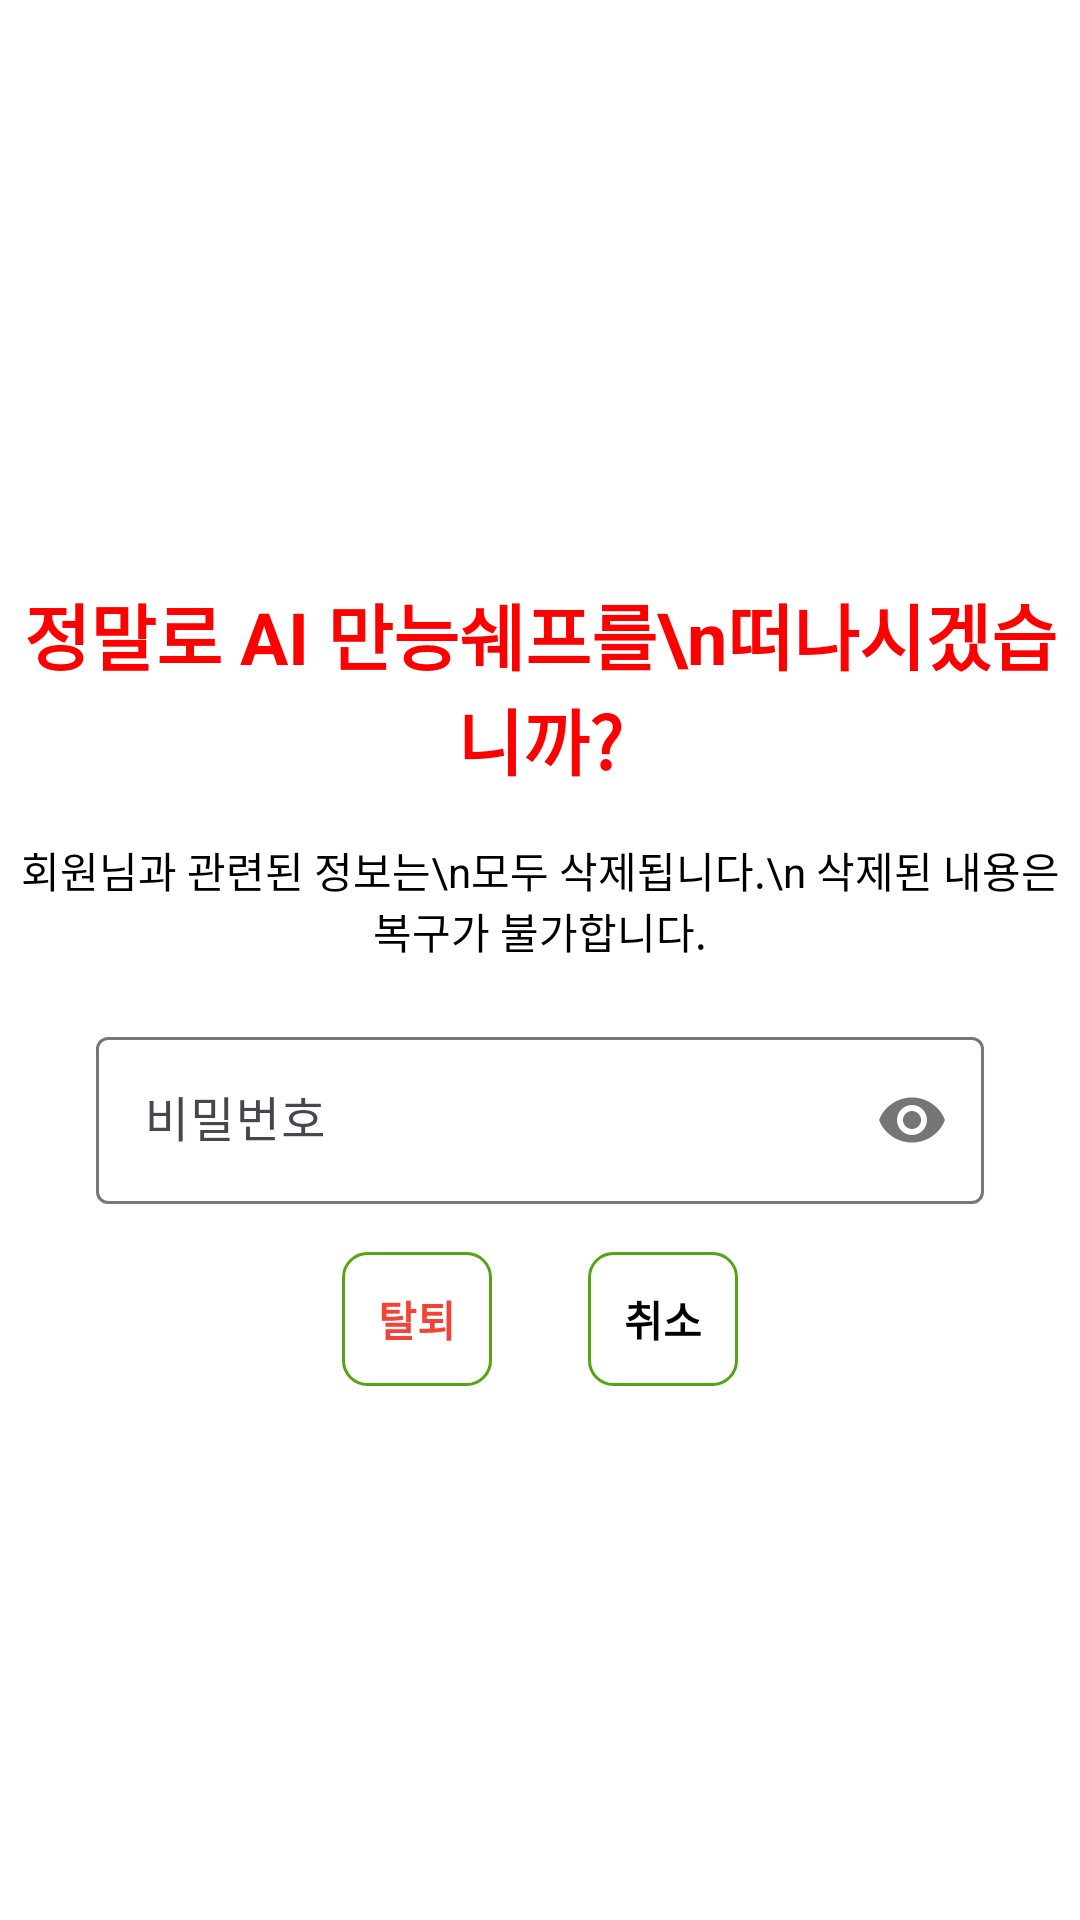

Write the Android layout XML for this screen, with the resource values it uses.
<!-- AndroidManifest.xml: application theme Theme.MwoMeokJi_Android -->
<!-- res/layout/dialog_user_delete.xml -->
<?xml version="1.0" encoding="utf-8"?>
<LinearLayout xmlns:android="http://schemas.android.com/apk/res/android"
    xmlns:app="http://schemas.android.com/apk/res-auto"
    android:orientation="vertical"
    android:layout_width="match_parent"
    android:layout_height="match_parent"
    android:background="@color/white"
    android:gravity="center">

    <TextView
        android:layout_width="match_parent"
        android:layout_height="wrap_content"
        android:text="정말로 AI 만능쉐프를\n떠나시겠습니까?"
        android:textColor="#FF0000"
        android:textSize="24sp"
        android:textStyle="bold"
        android:gravity="center"
        android:layout_marginTop="32dp"/>

    <TextView
        android:layout_width="match_parent"
        android:layout_height="wrap_content"
        android:text="회원님과 관련된 정보는\n모두 삭제됩니다.\n 삭제된 내용은 복구가 불가합니다."
        android:textColor="@color/black"
        android:gravity="center"
        android:layout_marginTop="16dp"/>

    <com.google.android.material.textfield.TextInputLayout
        android:layout_marginTop="20dp"
        android:id="@+id/input_password_delete1"
        android:layout_width="match_parent"
        android:layout_height="wrap_content"
        android:hint="비밀번호"
        android:layout_marginLeft="32dp"
        android:layout_marginRight="32dp"
        app:passwordToggleEnabled="true">
        <com.google.android.material.textfield.TextInputEditText
            android:layout_width="match_parent"
            android:layout_height="wrap_content"
            android:inputType="textPassword"/>
    </com.google.android.material.textfield.TextInputLayout>

    <LinearLayout
        android:layout_width="match_parent"
        android:layout_height="wrap_content"
        android:orientation="horizontal"
        android:layout_marginTop="16dp"
        android:layout_marginBottom="16dp"
        android:gravity="center_horizontal">

        <TextView
            android:id="@+id/btn_user_delete"
            android:layout_width="wrap_content"
            android:layout_height="wrap_content"
            android:background="@drawable/bg_button2"
            android:clickable="true"
            android:foreground="?android:attr/selectableItemBackground"
            android:layout_marginRight="16dp"
            android:padding="12dp"
            android:text="탈퇴"
            android:textStyle="bold"
            android:textColor="#F44336" />

        <TextView
            android:id="@+id/btn_close"
            android:layout_width="wrap_content"
            android:layout_height="wrap_content"
            android:background="@drawable/bg_button2"
            android:clickable="true"
            android:foreground="?android:attr/selectableItemBackground"
            android:layout_marginLeft="16dp"
            android:padding="12dp"
            android:text="취소"
            android:textStyle="bold"
            android:textColor="@color/black" />

    </LinearLayout>





</LinearLayout>
<!-- resources referenced by this layout -->
<resources>
  <color name="black">#FF000000</color>
  <color name="white">#FFFFFFFF</color>
  <!-- drawable bg_button2 (drawable) -->
  <?xml version="1.0" encoding="utf-8"?>
  <shape xmlns:android="http://schemas.android.com/apk/res/android" android:shape="rectangle">
  
      <stroke android:width="1dp" android:color="#55A416"/>
      <corners android:radius="8dp"/>
  
  </shape>
  <style name="Theme.MwoMeokJi_Android" parent="Base.Theme.MwoMeokJi_Android" />
  <style name="Base.Theme.MwoMeokJi_Android" parent="Theme.Material3.DayNight.NoActionBar">
          
          
      </style>
</resources>
